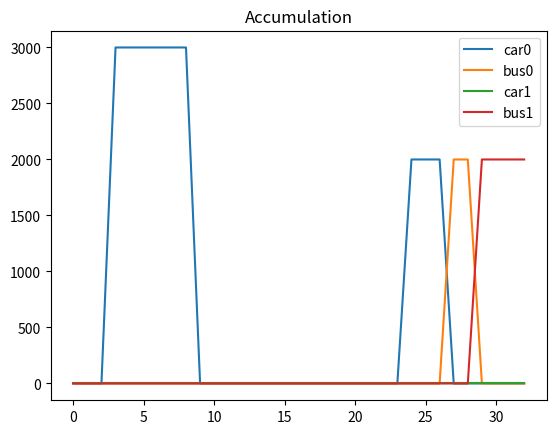
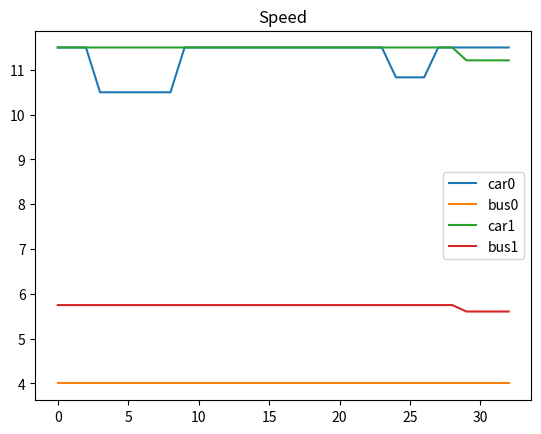

These figures' Python source, in order:
import numpy as np
import copy

# Define the region in which the vehicles of the same kind have the same mean speed, depending on the current
# accumulation of vehicles
class Reservoir(object):
    # id to identify the reservoir, is not used for now, could be a string
    # modes are the transportation modes available for the reservoir
    # fct_MFD_speed is the function returning the mean speeds as a function of the accumulations
    def __init__(self, id: int, modes, fct_MFD_speed):
        self.id = id
        self.modes = modes
        self.compute_MFD_speed = fct_MFD_speed
        dict_accumulations = {}
        for mode in modes:
            dict_accumulations[mode] = 0
        self.dict_accumulations = dict_accumulations
        self.dict_speeds = {}
        self.update_speeds()
        return

    def update_accumulations(self, dict_accumulations):
        for mode in dict_accumulations.keys():
            if mode in self.modes:
                self.dict_accumulations[mode] = dict_accumulations[mode]
        return

    def update_speeds(self):
        self.dict_speeds = self.compute_MFD_speed(self.dict_accumulations)
        return self.dict_speeds


def calculate_trip_times(departure_times, trip_legs, time_stop=3600, delta_t=20, accumulation_weights=None,
                         list_reservoirs=[]):
    # INPUTS
    # departure_times: list of departure times of all agents
    # trip_legs: list of the trip legs (mode, reservoir, distance) of all agents
    # time_stop: duration of the simulation
    # delta_t=20: time step for the numerical resolution
    # accumulation_weights: list of number of travelers of all agents. If None, it assumes each agent is one traveler
    # list_reservoirs: list of the Reservoir objects to describe the transportation network
    # OUTPUTS
    # list_time_completion_legs: list of the travel time per leg of all agents. -1 means the leg has not been completed
    # during the simulation
    nb_users = len(departure_times)
    nb_steps = time_stop // delta_t
    if not accumulation_weights:  # default is every trip is a car user
        accumulation_weights = np.ones(nb_users)

    list_dict_accumulations = []
    list_dict_speeds = []
    for res in list_reservoirs:
        list_dict_accumulations.append(res.dict_accumulations)
        list_dict_speeds.append(res.dict_speeds)
    hist_accumulations = []
    hist_speeds = []

    list_current_leg = np.zeros(nb_users, dtype='int')
    list_remaining_length = np.zeros(nb_users)
    list_current_mode = [0] * nb_users
    list_current_reservoir = np.zeros(nb_users, dtype='int')
    list_time_completion_legs = []
    for i_user in range(nb_users):
        list_remaining_length[i_user] = trip_legs[i_user][list_current_leg[i_user]]['length']
        list_current_mode[i_user] = trip_legs[i_user][list_current_leg[i_user]]['mode']
        list_current_reservoir[i_user] = trip_legs[i_user][list_current_leg[i_user]]['reservoir']
        list_time_completion_legs.append([-1] * len(trip_legs[i_user]))
    started_trips = [False] * nb_users
    completed_trips = [False] * nb_users
    time = 0
    for i_step in range(nb_steps):
        time += delta_t
        # Update the traffic conditions
        for i_res, res in enumerate(list_reservoirs):
            res.update_accumulations(list_dict_accumulations[i_res])
            list_dict_speeds[i_res] = res.update_speeds()
        hist_accumulations.append(copy.deepcopy(list_dict_accumulations))
        hist_speeds.append(list_dict_speeds.copy())
        # Move the agents
        for i_user in range(nb_users):
            # Agent enters the network
            if (not started_trips[i_user]) and (departure_times[i_user] <= time):
                print(i_user, time, departure_times[i_user])
                started_trips[i_user] = True
                list_dict_accumulations[list_current_reservoir[i_user]][list_current_mode[i_user]] += \
                    accumulation_weights[i_user]
            # Agent is on the network
            if (not completed_trips[i_user]) and (started_trips[i_user]):
                remaining_time = delta_t
                # print(list_remaining_length[i_user] <= remaining_time*list_dict_speeds[list_current_reservoir[i_user]][list_current_mode[i_user]],list_current_leg[i_user] < len(trip_legs[i_user])-1)
                # Complete current trip leg
                while list_remaining_length[i_user] <= remaining_time * \
                        list_dict_speeds[list_current_reservoir[i_user]][list_current_mode[i_user]] and \
                        list_current_leg[i_user] < len(trip_legs[i_user]) - 1:
                    remaining_time -= list_remaining_length[i_user] / list_dict_speeds[list_current_reservoir[i_user]][
                        list_current_mode[i_user]]
                    list_dict_accumulations[list_current_reservoir[i_user]][list_current_mode[i_user]] -= \
                        accumulation_weights[i_user]
                    list_time_completion_legs[i_user][list_current_leg[i_user]] = time
                    list_current_leg[i_user] += 1
                    print('leg', i_user, list_current_leg[i_user])
                    list_remaining_length[i_user] = trip_legs[i_user][list_current_leg[i_user]]['length']
                    list_current_mode[i_user] = trip_legs[i_user][list_current_leg[i_user]]['mode']
                    list_current_reservoir[i_user] = trip_legs[i_user][list_current_leg[i_user]]['reservoir']
                    list_dict_accumulations[list_current_reservoir[i_user]][list_current_mode[i_user]] += \
                        accumulation_weights[i_user]
                # Remove accomplished distance
                list_remaining_length[i_user] -= remaining_time * list_dict_speeds[list_current_reservoir[i_user]][
                    list_current_mode[i_user]]
                # print(i_user, remaining_time*list_dict_speeds[list_current_reservoir[i_user]][list_current_mode[i_user]])
                # print(i_step, i_user, remaining_time*list_dict_speeds[list_current_reservoir[i_user]][list_current_mode[i_user]])
                # Remove agent who reached destinations
                if list_remaining_length[i_user] <= 0:
                    # Improvement pt: could take the ratio of remaining distance over possible distance to be more accurate
                    list_dict_accumulations[list_current_reservoir[i_user]][list_current_mode[i_user]] -= \
                        accumulation_weights[i_user]
                    list_time_completion_legs[i_user][list_current_leg[i_user]] = time
                    completed_trips[i_user] = True
    print(completed_trips)
    return list_time_completion_legs, hist_accumulations, hist_speeds


if __name__ == "__main__":

    def res_fct1(dict_accumulations):
        V_car = 0
        if dict_accumulations['car'] < 18000:
            V_car = 11.5 - dict_accumulations['car'] * 6 / 18000
        elif dict_accumulations['car'] < 55000:
            V_car = 11.5 - 6 - (dict_accumulations['car'] - 18000) * 4.5 / (55000 - 18000)
        elif dict_accumulations['car'] < 80000:
            V_car = 11.5 - 6 - 4.5 - (dict_accumulations['car'] - 55000) * 1 / (80000 - 55000)
        V_car = max(V_car, 0.001)
        V_bus = 4
        dict_speeds = {'car': V_car, 'bus': V_bus}
        return dict_speeds


    def res_fct2(dict_accumulations):
        V_car = 11.5 * (1 - (dict_accumulations['car'] + dict_accumulations['bus']) / 80000)
        V_car = max(V_car, 0.001)
        V_bus = V_car/2
        dict_speeds = {'car': V_car, 'bus': V_bus}
        return dict_speeds


    Res1 = Reservoir(id=1, modes=['car', 'bus'], fct_MFD_speed=res_fct1)
    Res2 = Reservoir(id=2, modes=['car', 'bus'], fct_MFD_speed=res_fct2)

    departure_times = [700, 78]
    trip_legs = [[{'length': 1200, 'mode': 'car', 'reservoir': 0}, {'length': 200, 'mode': 'bus', 'reservoir': 0},
                  {'length': 2000, 'mode': 'bus', 'reservoir': 1}],
                 [{'length': 2000, 'mode': 'car', 'reservoir': 0}]]
    leg_times, hist_acc, hist_speeds = calculate_trip_times(departure_times, trip_legs, time_stop=1000, delta_t=30, accumulation_weights=[2000, 3000],
                                   list_reservoirs=[Res1, Res2])

    print('Test', leg_times)

    from matplotlib import pyplot as plt
    plt.figure()
    for i_res in range(2):
        for mode in ['car', 'bus']:
            plt.plot([x[i_res][mode] for x in hist_acc], label=mode+str(i_res))
    plt.title('Accumulation')
    plt.legend()
    plt.draw()

    plt.figure()
    for i_res in range(2):
        for mode in ['car', 'bus']:
            plt.plot([x[i_res][mode] for x in hist_speeds], label=mode+str(i_res))
    plt.title('Speed')
    plt.legend()
    plt.draw()